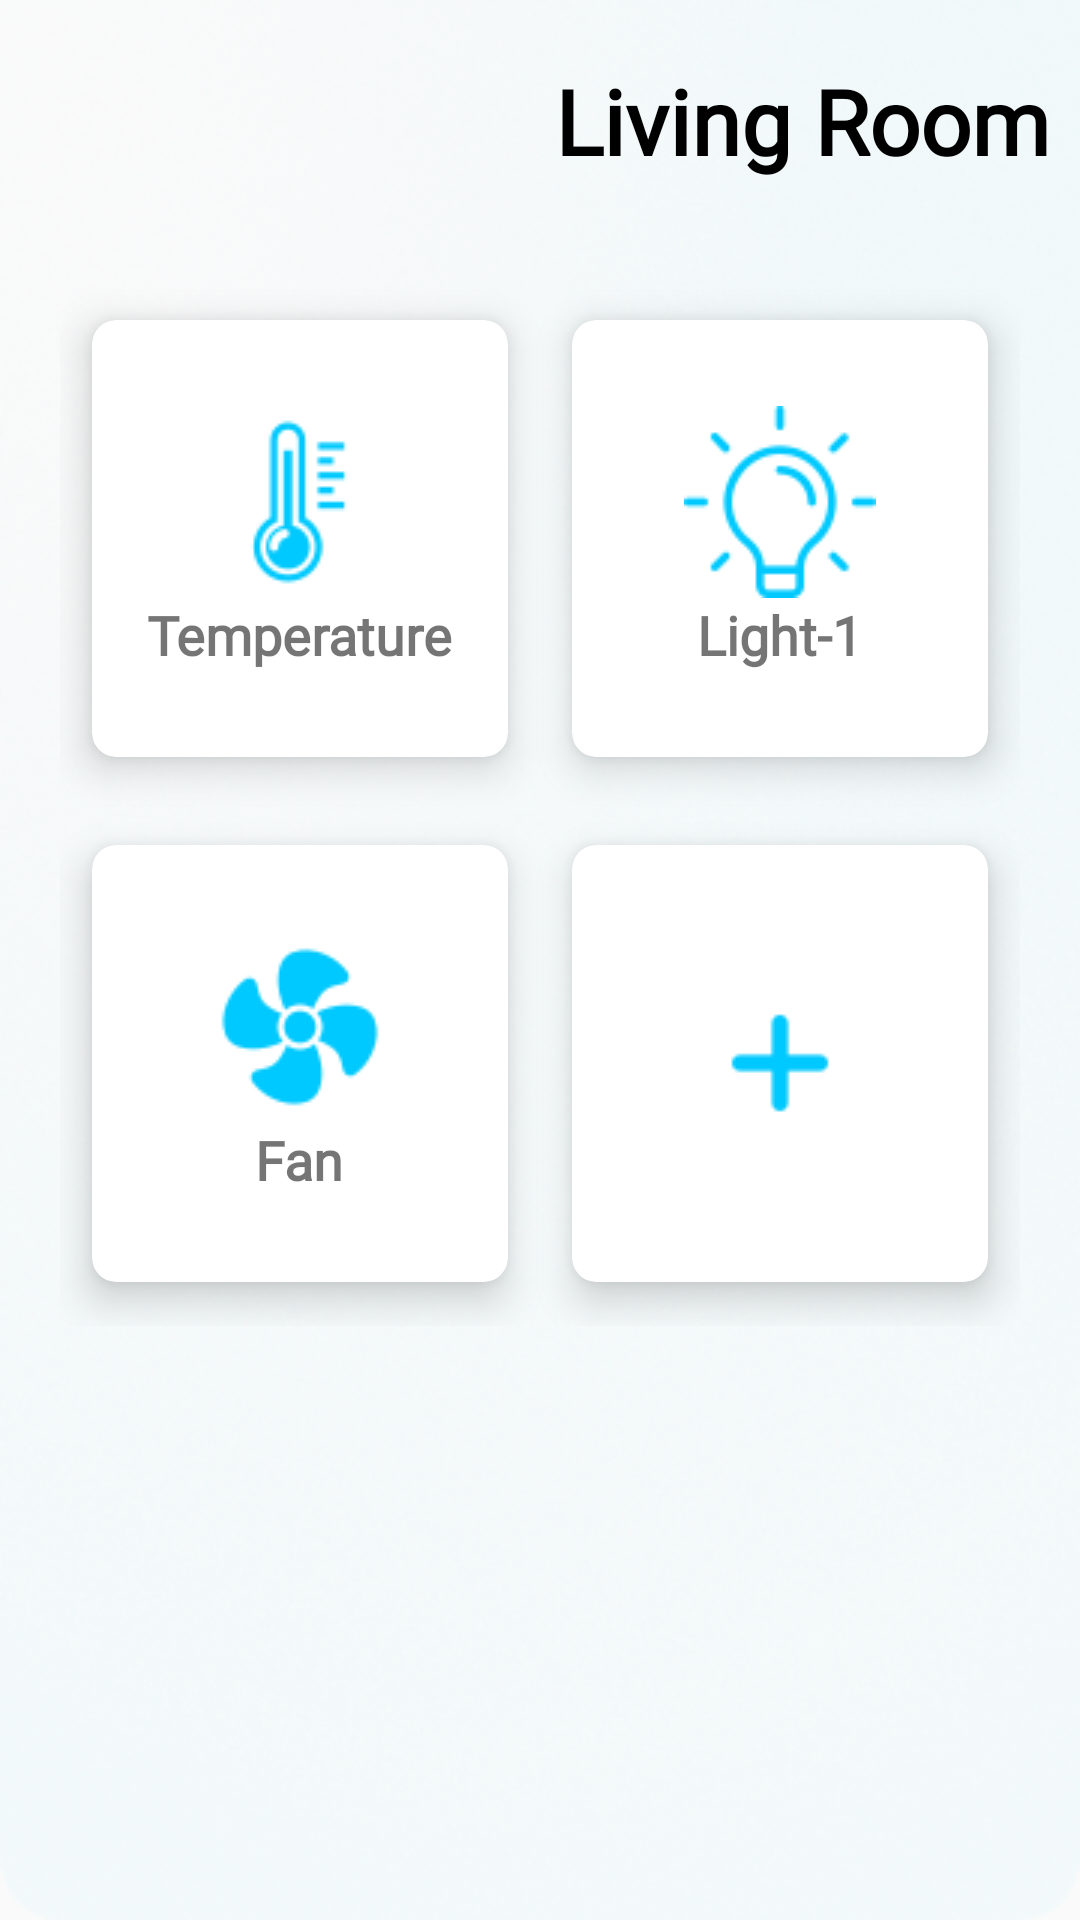

Produce the Android XML layout that renders to this screen, including the resource entries it uses.
<!-- AndroidManifest.xml: application theme Theme.MajorProject -->
<!-- res/layout/activity_screen5.xml -->
<?xml version="1.0" encoding="utf-8"?>
<RelativeLayout xmlns:android="http://schemas.android.com/apk/res/android"
    xmlns:app="http://schemas.android.com/apk/res-auto"
    xmlns:tools="http://schemas.android.com/tools"
    android:layout_width="match_parent"
    android:layout_height="match_parent"
    android:background="@drawable/slide_4"
    tools:context=".MainActivity">

    <TextView
        android:id="@+id/living_2"
        android:layout_width="180dp"
        android:layout_height="40dp"
        android:layout_marginStart="185dp"
        android:layout_marginTop="20dp"
        android:layout_marginBottom="12dp"
        android:fontFamily="@font/inter_regular"
        android:text="Living Room"
        android:textColor="@color/black"
        android:textSize="30sp"
        android:textStyle="bold" />

    <GridLayout
        android:layout_width="match_parent"
        android:layout_height="350dp"
        android:layout_below="@id/living_2"
        android:layout_marginStart="20dp"
        android:layout_marginTop="20dp"
        android:layout_marginEnd="20dp"
        android:layout_marginBottom="20dp"
        android:columnCount="2"
        android:rowCount="2">


        <androidx.cardview.widget.CardView
            android:layout_width="10dp"
            android:layout_height="10dp"
            android:layout_row="0"
            android:layout_rowWeight="1"
            android:layout_column="0"
            android:layout_columnWeight="1"
            android:layout_gravity="fill"
            app:cardCornerRadius="8dp"
            app:cardElevation="8dp"
            app:cardUseCompatPadding="true">

            <LinearLayout
                android:layout_width="wrap_content"
                android:layout_height="wrap_content"
                android:layout_gravity="center_vertical|center_horizontal"
                android:gravity="center"
                android:orientation="vertical">

                <ImageView
                    android:layout_width="wrap_content"
                    android:layout_height="wrap_content"
                    android:src="@drawable/temperature" />

                <TextView
                    android:layout_width="wrap_content"
                    android:layout_height="wrap_content"
                    android:fontFamily="@font/inter_regular"
                    android:text="Temperature"
                    android:textAlignment="center"
                    android:textSize="18dp"
                    android:textStyle="bold" />
            </LinearLayout>
        </androidx.cardview.widget.CardView>

        <androidx.cardview.widget.CardView
            android:layout_width="10dp"
            android:layout_height="10dp"
            android:layout_row="0"
            android:layout_rowWeight="1"
            android:layout_column="1"
            android:layout_columnWeight="1"
            android:layout_gravity="fill"
            app:cardCornerRadius="8dp"
            app:cardElevation="8dp"
            app:cardUseCompatPadding="true">

            <LinearLayout
                android:layout_width="wrap_content"
                android:layout_height="wrap_content"
                android:layout_gravity="center_vertical|center_horizontal"
                android:gravity="center"
                android:orientation="vertical">

                <ImageView
                    android:layout_width="wrap_content"
                    android:layout_height="wrap_content"
                    android:src="@drawable/light" />

                <TextView
                    android:layout_width="wrap_content"
                    android:layout_height="wrap_content"
                    android:fontFamily="@font/inter_regular"
                    android:text="Light-1"
                    android:textAlignment="center"
                    android:textSize="18dp"
                    android:textStyle="bold" />
            </LinearLayout>
        </androidx.cardview.widget.CardView>

        <androidx.cardview.widget.CardView
            android:layout_width="10dp"
            android:layout_height="10dp"
            android:layout_row="1"
            android:layout_rowWeight="1"
            android:layout_column="0"
            android:layout_columnWeight="1"
            android:layout_gravity="fill"
            app:cardCornerRadius="8dp"
            app:cardElevation="8dp"
            app:cardUseCompatPadding="true">

            <LinearLayout
                android:layout_width="wrap_content"
                android:layout_height="wrap_content"
                android:layout_gravity="center_vertical|center_horizontal"
                android:gravity="center"
                android:orientation="vertical">

                <ImageView
                    android:layout_width="wrap_content"
                    android:layout_height="wrap_content"
                    android:src="@drawable/fan" />

                <TextView
                    android:layout_width="wrap_content"
                    android:layout_height="wrap_content"
                    android:fontFamily="@font/inter_regular"
                    android:text="Fan"
                    android:textAlignment="center"
                    android:textSize="18dp"
                    android:textStyle="bold" />
            </LinearLayout>
        </androidx.cardview.widget.CardView>

        <androidx.cardview.widget.CardView
            android:layout_width="10dp"
            android:layout_height="10dp"
            android:layout_row="1"
            android:layout_rowWeight="1"
            android:layout_column="1"
            android:layout_columnWeight="1"
            android:layout_gravity="fill"
            app:cardCornerRadius="8dp"
            app:cardElevation="8dp"
            app:cardUseCompatPadding="true">

            <LinearLayout
                android:layout_width="wrap_content"
                android:layout_height="wrap_content"
                android:layout_gravity="center_vertical|center_horizontal"
                android:gravity="center"
                android:orientation="vertical">

                <ImageView
                    android:layout_width="wrap_content"
                    android:layout_height="wrap_content"
                    android:src="@drawable/addcolor" />
            </LinearLayout>
        </androidx.cardview.widget.CardView>

    </GridLayout>


</RelativeLayout>
<!-- resources referenced by this layout -->
<resources>
  <color name="black">#FF000000</color>
  <!-- drawable addcolor: png bitmap (drawable, 768 bytes) -->
  <!-- drawable fan: png bitmap (drawable, 3319 bytes) -->
  <!-- drawable light: png bitmap (drawable, 3474 bytes) -->
  <!-- drawable slide_4: png bitmap (drawable, 451355 bytes) -->
  <!-- drawable temperature: png bitmap (drawable, 2619 bytes) -->
  <style name="Theme.MajorProject" parent="Theme.AppCompat.DayNight.NoActionBar">
          
          <item name="colorPrimary">#75CDFF</item>
          <item name="colorPrimaryVariant">#75CDFF</item>
          <item name="colorOnPrimary">@color/white</item>
          
          <item name="colorSecondary">@color/teal_200</item>
          <item name="colorSecondaryVariant">@color/teal_700</item>
          <item name="colorOnSecondary">@color/black</item>
          
          <item name="android:statusBarColor">?attr/colorPrimaryVariant</item>
          
      </style>
  <color name="white">#FFFFFFFF</color>
  <color name="teal_200">#FF03DAC5</color>
  <color name="teal_700">#FF018786</color>
</resources>
